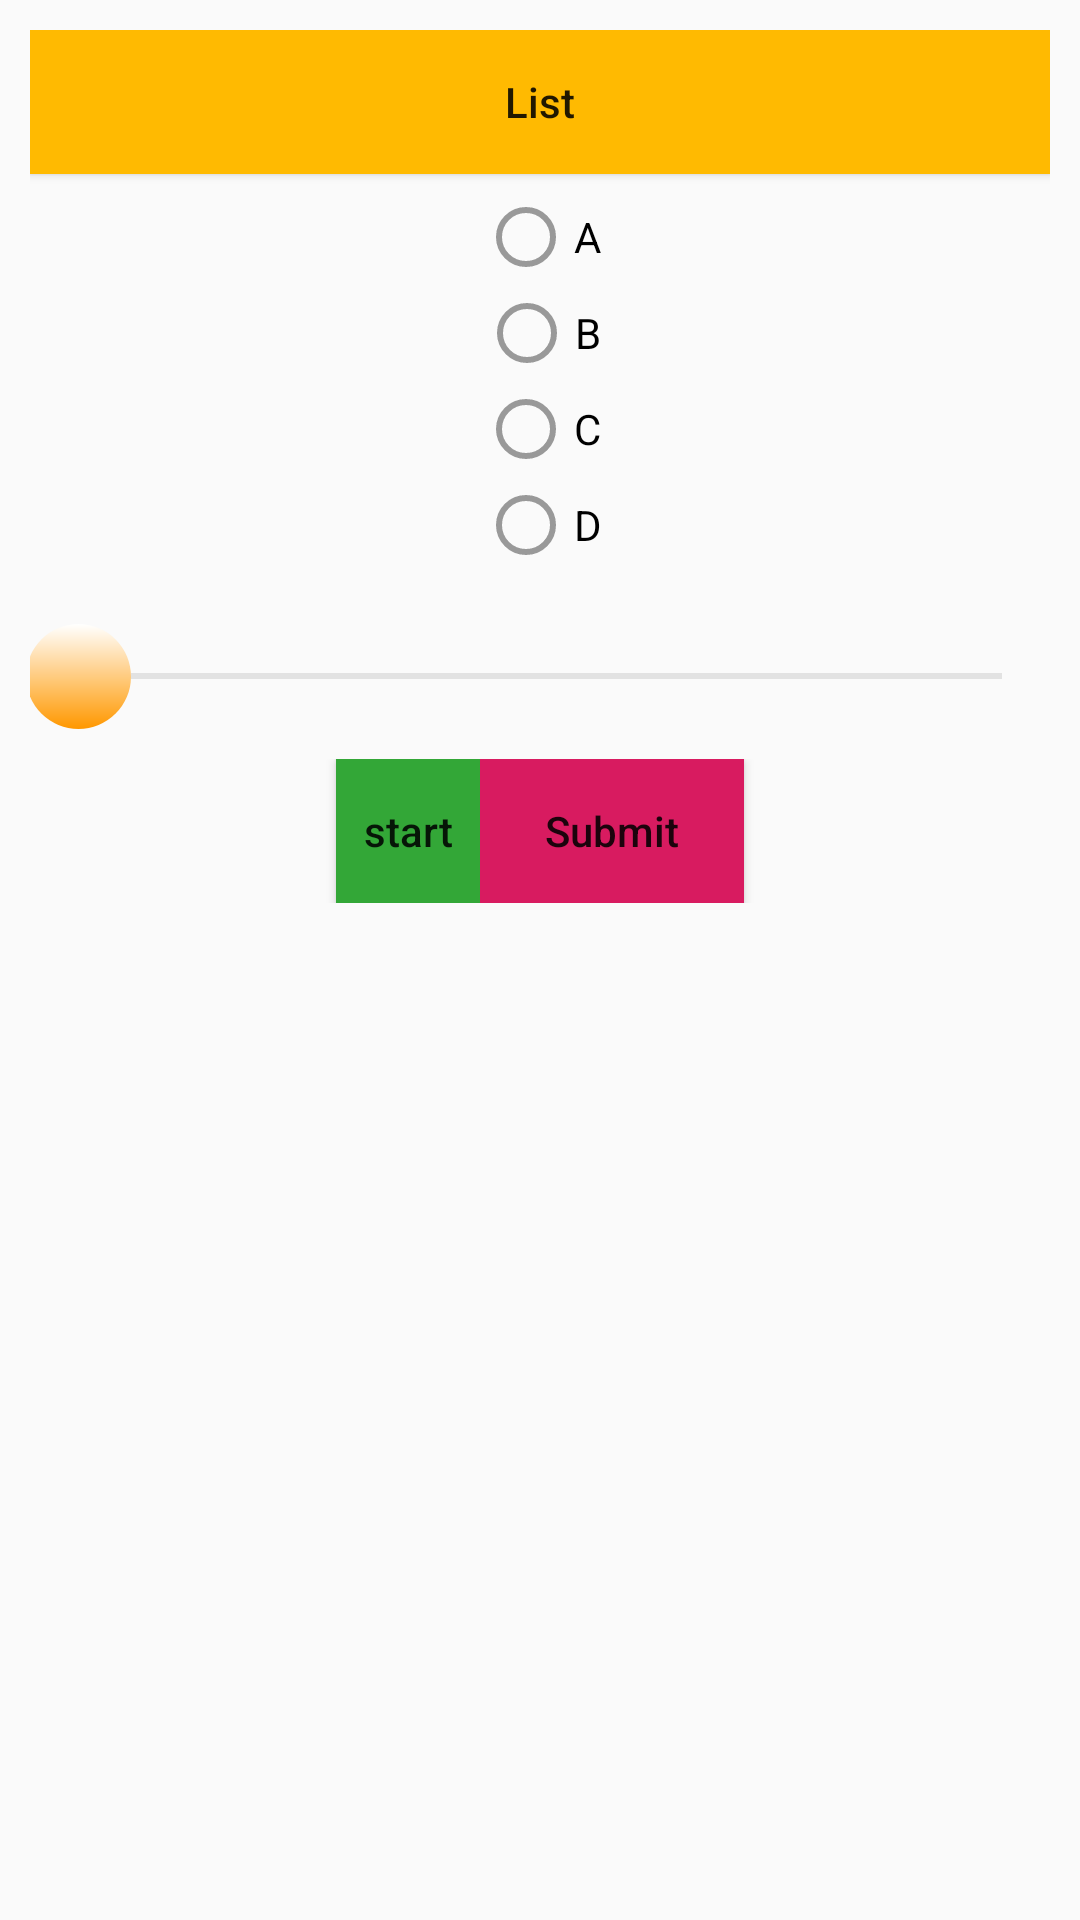

Layout XML and referenced resources for this Android screen:
<!-- AndroidManifest.xml: application theme AppTheme -->
<!-- res/layout/activity_lesson_part2.xml -->
<?xml version="1.0" encoding="utf-8"?>
<LinearLayout
    android:padding="10dp"
    android:orientation="vertical"
    xmlns:android="http://schemas.android.com/apk/res/android"
    xmlns:app="http://schemas.android.com/apk/res-auto"
    xmlns:tools="http://schemas.android.com/tools"
    android:layout_width="match_parent"
    android:layout_height="match_parent"
    tools:context=".activity.lesson.lesson_part2"
    tools:ignore="Orientation">

    <Button
        android:background="@color/colorPrimary"
        android:onClick="listQuestion"
        android:text="List"
        android:layout_width="match_parent"
        android:layout_height="wrap_content"
        tools:ignore="MissingConstraints" />

    <RadioGroup
        android:id="@+id/radioGroup"
        android:layout_width="match_parent"
        android:layout_height="wrap_content"
        android:layout_margin="5dp"
        android:layout_marginTop="28dp"
        android:gravity="center"
        app:layout_constraintTop_toBottomOf="@+id/img_part1"
        tools:ignore="MissingConstraints"
        tools:layout_editor_absoluteX="5dp">

        <RadioButton
            android:id="@+id/radioOptionA"
            android:layout_width="wrap_content"
            android:layout_height="wrap_content"
            android:text="A"
            tools:ignore="DuplicateIds"/>

        <RadioButton
            android:id="@+id/radioOptionB"
            android:layout_width="wrap_content"
            android:layout_height="wrap_content"
            android:text="B"
            tools:ignore="DuplicateIds"/>

        <RadioButton
            android:id="@+id/radioOptionC"
            android:layout_width="wrap_content"
            android:layout_height="wrap_content"
            android:text="C"
            tools:ignore="DuplicateIds" />

        <RadioButton
            android:id="@+id/radioOptionD"
            android:layout_width="wrap_content"
            android:layout_height="wrap_content"
            android:text="D"
            tools:ignore="DuplicateIds" />

    </RadioGroup>

    <SeekBar
        android:id="@+id/seekBar"
        android:layout_width="match_parent"
        android:layout_height="wrap_content"
        android:layout_marginTop="12dp"
        android:thumb="@drawable/custome_thumb"
        app:layout_constraintTop_toBottomOf="@+id/radioGroup"
        tools:ignore="MissingConstraints"
        tools:layout_editor_absoluteX="-5dp" />

    <LinearLayout
        android:layout_width="match_parent"
        android:layout_height="wrap_content"
        android:layout_margin="5dp"
        android:layout_marginTop="96dp"
        android:gravity="center"
        android:padding="5dp"
        app:layout_constraintTop_toBottomOf="@+id/seekBar"
        tools:ignore="MissingConstraints"
        tools:layout_editor_absoluteX="-5dp">


        <Button
            android:id="@+id/button1"
            style="?android:attr/buttonStyleSmall"
            android:layout_width="wrap_content"
            android:layout_height="wrap_content"
            android:onClick="doStart"
            android:text="start"
            tools:ignore="OnClick"
            android:background="@color/colorGreen"/>
        <Button
            android:background="@color/colorAccent"
            android:layout_width="wrap_content"
            android:layout_height="wrap_content"
            android:text="Submit"
            android:onClick="submit"
            tools:ignore="OnClick" />

    </LinearLayout>
    <TextView
        android:layout_width="wrap_content"
        android:layout_height="wrap_content"
        android:textAppearance="?android:attr/textAppearanceLarge"
        android:text=""
        android:id="@+id/textView_currentPosion"
        android:layout_marginTop="65dp"
        android:gravity="center"
        android:layout_below="@+id/textView_maxTime"
        android:layout_centerHorizontal="true"
        tools:ignore="MissingConstraints" />

    <TextView
        android:layout_width="wrap_content"
        android:layout_height="wrap_content"
        android:textAppearance="?android:attr/textAppearanceLarge"
        android:text=""
        android:id="@+id/textView_maxTime"
        android:layout_below="@+id/seekBar"
        android:layout_alignParentRight="true"
        android:layout_alignParentEnd="true"
        android:layout_marginTop="38dp"
        android:layout_alignParentLeft="true"
        android:layout_alignParentStart="true"
        android:gravity="center"
        tools:ignore="MissingConstraints" />
</LinearLayout>
<!-- resources referenced by this layout -->
<resources>
  <color name="colorAccent">#D81B60</color>
  <color name="colorGreen">#33A737</color>
  <color name="colorPrimary">#FFBA01</color>
  <!-- drawable custome_thumb (drawable) -->
  <shape xmlns:android="http://schemas.android.com/apk/res/android"
      android:shape="oval" >
  
      <gradient
          android:angle="270"
          android:endColor="@color/colorTitle"
          android:startColor="@color/cardview_light_background" />
  
      <size
          android:height="35dp"
          android:width="35dp" />
  
  </shape>
  <style name="AppTheme" parent="Theme.AppCompat.Light">
          
          <item name="colorPrimary">@color/colorPrimary</item>
          <item name="colorPrimaryDark">@color/colorPrimaryDark</item>
          <item name="colorAccent">@color/colorAccent</item>
          <item name="actionBarSize">36dip</item>
          <item name="android:textColorSecondary">@color/colorGrey</item>
          <item name="android:homeAsUpIndicator">@drawable/ic_arrow_back_green_24dp</item>
          <item name="android:actionMenuTextColor">@color/colorBlack</item>
          <item name="actionOverflowMenuStyle">@style/OverflowMenu</item>
          <item name="android:textAllCaps">false</item>
      </style>
  <color name="colorTitle">#FF9800</color>
  <color name="colorPrimaryDark">#FCD046</color>
  <color name="colorGrey">#999999</color>
  <!-- drawable ic_arrow_back_green_24dp (drawable) -->
  <vector xmlns:android="http://schemas.android.com/apk/res/android"
          android:width="24dp"
          android:height="24dp"
          android:viewportWidth="24.0"
          android:viewportHeight="24.0">
      <path
          android:fillColor="#F5000000"
          android:pathData="M20,11H7.83l5.59,-5.59L12,4l-8,8 8,8 1.41,-1.41L7.83,13H20v-2z"/>
  </vector>
  <color name="colorBlack">#F5000000</color>
  <style name="OverflowMenu" parent="Widget.AppCompat.PopupMenu.Overflow">
          
          <item name="android:dropDownVerticalOffset">-4.0dip</item>
          
          <item name="android:overlapAnchor" tools:ignore="NewApi">false</item>
      </style>
</resources>
